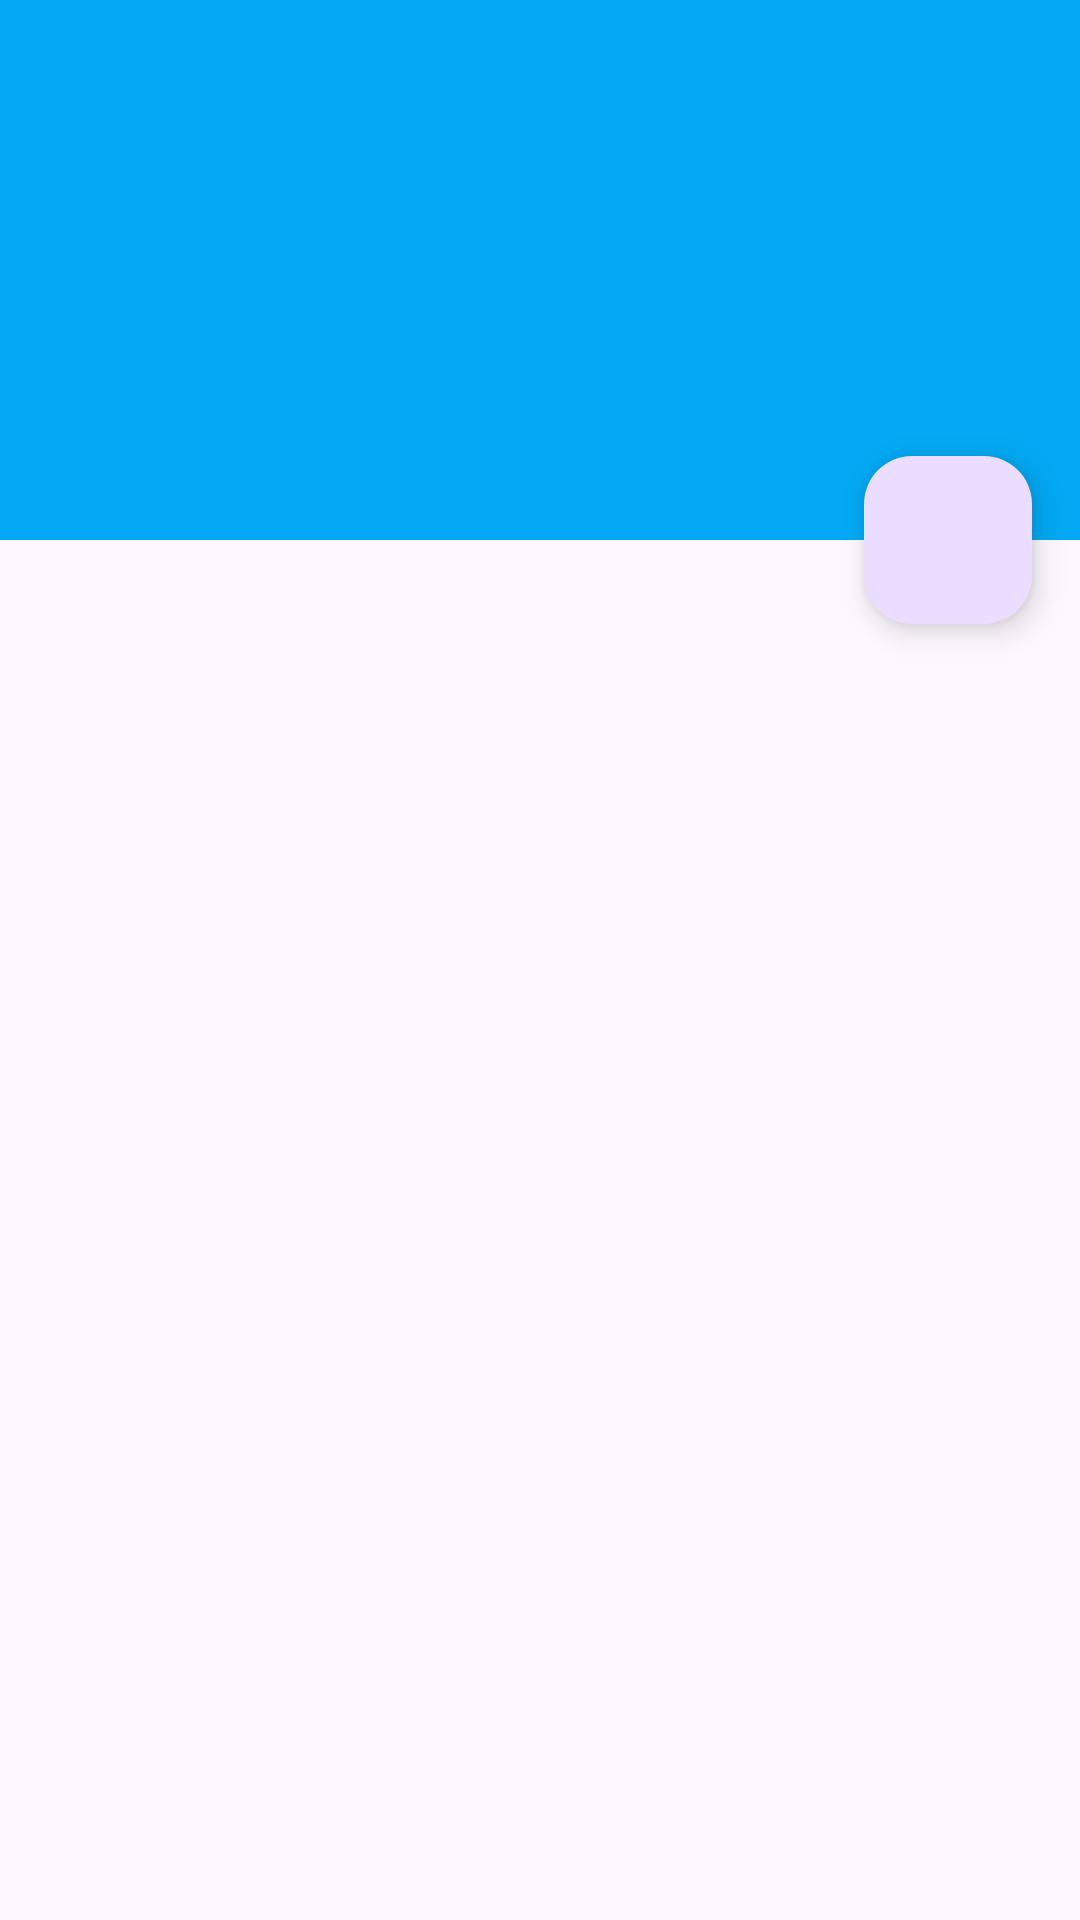

Produce the Android XML layout that renders to this screen, including the resource entries it uses.
<!-- AndroidManifest.xml: activity theme Theme.MeteoApp.NoActionBar -->
<!-- res/layout/activity_favorite.xml -->
<?xml version="1.0" encoding="utf-8"?>
<androidx.coordinatorlayout.widget.CoordinatorLayout xmlns:android="http://schemas.android.com/apk/res/android"
    xmlns:app="http://schemas.android.com/apk/res-auto"
    xmlns:tools="http://schemas.android.com/tools"
    android:layout_width="match_parent"
    android:layout_height="match_parent"
    android:fitsSystemWindows="true"
    tools:context=".activities.FavoriteActivity">

    <com.google.android.material.appbar.AppBarLayout
        android:id="@+id/app_bar"
        android:layout_width="match_parent"
        android:layout_height="@dimen/app_bar_height"
        android:fitsSystemWindows="true"
        android:theme="@style/Theme.MeteoApp.AppBarOverlay">

        <com.google.android.material.appbar.CollapsingToolbarLayout
            android:id="@+id/toolbar_layout"
            style="@style/Widget.MaterialComponents.Toolbar.Primary"
            android:layout_width="match_parent"
            android:layout_height="match_parent"
            android:fitsSystemWindows="true"
            app:contentScrim="?attr/colorPrimary"
            app:layout_scrollFlags="scroll|exitUntilCollapsed"
            app:toolbarId="@+id/toolbar">

            <androidx.appcompat.widget.Toolbar
                android:id="@+id/toolbar"
                android:layout_width="match_parent"
                android:layout_height="?attr/actionBarSize"
                app:layout_collapseMode="pin"
                app:popupTheme="@style/Theme.MeteoApp.PopupOverlay" />

        </com.google.android.material.appbar.CollapsingToolbarLayout>
    </com.google.android.material.appbar.AppBarLayout>

    <include android:id="@+id/favoriteInclude" layout="@layout/content_scrolling" />

    <com.google.android.material.floatingactionbutton.FloatingActionButton
        android:id="@+id/fab"
        android:layout_width="wrap_content"
        android:layout_height="wrap_content"
        android:layout_marginEnd="@dimen/fab_margin"
        app:layout_anchor="@id/app_bar"
        app:layout_anchorGravity="bottom|end"
        android:tint="@color/white"
        app:srcCompat="@drawable/ic_search"
        />
    <TextView
        android:layout_width="wrap_content"
        android:layout_height="wrap_content"
        android:textColor="@color/colorPrimary"
        android:layout_gravity="center"
        android:textSize="50dp"
        android:id="@+id/msg"
        >

    </TextView>

</androidx.coordinatorlayout.widget.CoordinatorLayout>
<!-- res/layout/content_scrolling.xml (included above) -->
<?xml version="1.0" encoding="utf-8"?>
<androidx.recyclerview.widget.RecyclerView
    xmlns:android="http://schemas.android.com/apk/res/android"
    xmlns:app="http://schemas.android.com/apk/res-auto"
    xmlns:tools="http://schemas.android.com/tools"
    android:id="@+id/my_recycler_view"
    android:layout_width="match_parent"
    android:layout_height="match_parent"
    app:layout_behavior="@string/appbar_scrolling_view_behavior"
    tools:context="com.dimitri.meteoapp.activities.FavoriteActivity"
    tools:showIn="@layout/activity_favorite" />
<!-- resources referenced by this layout -->
<resources>
  <color name="colorPrimary">#03A9F4</color>
  <color name="white">#FFFFFFFF</color>
  <dimen name="app_bar_height">180dp</dimen>
  <dimen name="fab_margin">16dp</dimen>
  <style name="Theme.MeteoApp.AppBarOverlay" parent="ThemeOverlay.AppCompat.Dark.ActionBar" />
  <style name="Theme.MeteoApp.PopupOverlay" parent="ThemeOverlay.AppCompat.Light" />
  <style name="Theme.MeteoApp.NoActionBar">
          <item name="windowActionBar">false</item>
          <item name="windowNoTitle">true</item>
      </style>
</resources>
